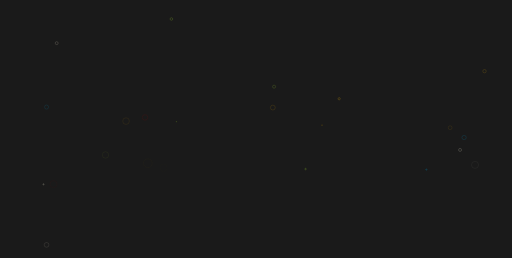
t = 0.00 s
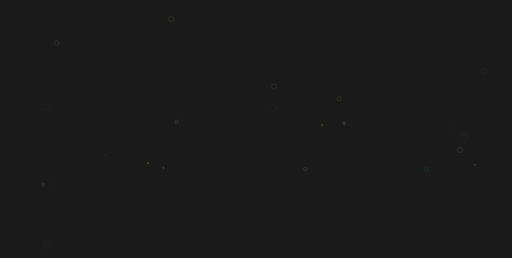
t = 0.31 s
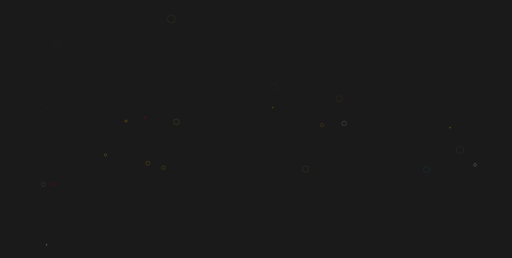
t = 0.63 s
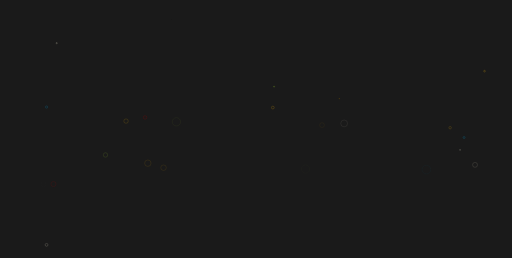
t = 0.94 s

The animated SVG that drew these frames (rendered in a browser with its animation timeline set to each time). Animation: 48 SMIL elements (animate=48); one cycle of 1.25 s, repeats indefinitely.

<?xml version="1.0" encoding="utf-8"?>
<svg xmlns="http://www.w3.org/2000/svg" xmlns:xlink="http://www.w3.org/1999/xlink" style="margin: auto; background: rgb(26, 26, 26); display: block; z-index: 1; position: relative; shape-rendering: auto;" width="1920" height="969" preserveAspectRatio="xMidYMid" viewBox="0 0 1920 969">
<g transform="translate(960,484.5) scale(1,1) translate(-960,-484.5)"><circle cx="1291.0849381574092" cy="463.5547360912614" r="17.09428845577262" fill="none" stroke="#e7e0c9" stroke-width="1">
  <animate attributeName="r" repeatCount="indefinite" dur="1.25s" values="0;17.09428845577262" begin="0s"></animate>
  <animate attributeName="opacity" repeatCount="indefinite" dur="1.25s" values="1;0" begin="0s"></animate>
</circle><circle cx="661.1405684931931" cy="457.5246201515404" r="19.67635376428489" fill="none" stroke="#9bcc31" stroke-width="1">
  <animate attributeName="r" repeatCount="indefinite" dur="1.25s" values="0;19.67635376428489" begin="-0.052083333333333336s"></animate>
  <animate attributeName="opacity" repeatCount="indefinite" dur="1.25s" values="1;0" begin="-0.052083333333333336s"></animate>
</circle><circle cx="1207.9369471359992" cy="469.91407728448144" r="10.832456100091509" fill="none" stroke="#f5b70f" stroke-width="1">
  <animate attributeName="r" repeatCount="indefinite" dur="1.25s" values="0;10.832456100091509" begin="-0.10416666666666667s"></animate>
  <animate attributeName="opacity" repeatCount="indefinite" dur="1.25s" values="1;0" begin="-0.10416666666666667s"></animate>
</circle><circle cx="1599.9523647431597" cy="636.9649595648375" r="18.71646723323657" fill="none" stroke="#089ccc" stroke-width="1">
  <animate attributeName="r" repeatCount="indefinite" dur="1.25s" values="0;18.71646723323657" begin="-0.15625s"></animate>
  <animate attributeName="opacity" repeatCount="indefinite" dur="1.25s" values="1;0" begin="-0.15625s"></animate>
</circle><circle cx="1146.0776257061793" cy="634.9498633128275" r="16.95043030352381" fill="none" stroke="#9bcc31" stroke-width="1">
  <animate attributeName="r" repeatCount="indefinite" dur="1.25s" values="0;16.95043030352381" begin="-0.20833333333333334s"></animate>
  <animate attributeName="opacity" repeatCount="indefinite" dur="1.25s" values="1;0" begin="-0.20833333333333334s"></animate>
</circle><circle cx="161.93207115287925" cy="692.3440092976709" r="10.495463276332595" fill="none" stroke="#e7e0c9" stroke-width="1">
  <animate attributeName="r" repeatCount="indefinite" dur="1.25s" values="0;10.495463276332595" begin="-0.2604166666666667s"></animate>
  <animate attributeName="opacity" repeatCount="indefinite" dur="1.25s" values="1;0" begin="-0.2604166666666667s"></animate>
</circle><circle cx="642.276417244623" cy="71.41404556171705" r="19.72052059390836" fill="none" stroke="#9bcc31" stroke-width="1">
  <animate attributeName="r" repeatCount="indefinite" dur="1.25s" values="0;19.72052059390836" begin="-0.3125s"></animate>
  <animate attributeName="opacity" repeatCount="indefinite" dur="1.25s" values="1;0" begin="-0.3125s"></animate>
</circle><circle cx="1272.424536472708" cy="370.8563984389504" r="14.31140735142009" fill="none" stroke="#f5b70f" stroke-width="1">
  <animate attributeName="r" repeatCount="indefinite" dur="1.25s" values="0;14.31140735142009" begin="-0.3645833333333333s"></animate>
  <animate attributeName="opacity" repeatCount="indefinite" dur="1.25s" values="1;0" begin="-0.3645833333333333s"></animate>
</circle><circle cx="1726.3950309722736" cy="563.1311617869984" r="16.890721130073786" fill="none" stroke="#e7e0c9" stroke-width="1">
  <animate attributeName="r" repeatCount="indefinite" dur="1.25s" values="0;16.890721130073786" begin="-0.4166666666666667s"></animate>
  <animate attributeName="opacity" repeatCount="indefinite" dur="1.25s" values="1;0" begin="-0.4166666666666667s"></animate>
</circle><circle cx="1027.8836822997139" cy="325.52414423253833" r="15.350041779120918" fill="none" stroke="#9bcc31" stroke-width="1">
  <animate attributeName="r" repeatCount="indefinite" dur="1.25s" values="0;15.350041779120918" begin="-0.46875s"></animate>
  <animate attributeName="opacity" repeatCount="indefinite" dur="1.25s" values="1;0" begin="-0.46875s"></animate>
</circle><circle cx="211.45867903938534" cy="162.01240319749718" r="13.28050540622028" fill="none" stroke="#e7e0c9" stroke-width="1">
  <animate attributeName="r" repeatCount="indefinite" dur="1.25s" values="0;13.28050540622028" begin="-0.5208333333333334s"></animate>
  <animate attributeName="opacity" repeatCount="indefinite" dur="1.25s" values="1;0" begin="-0.5208333333333334s"></animate>
</circle><circle cx="1741.4869229405833" cy="516.5198805668823" r="17.604645155613024" fill="none" stroke="#089ccc" stroke-width="1">
  <animate attributeName="r" repeatCount="indefinite" dur="1.25s" values="0;17.604645155613024" begin="-0.5729166666666666s"></animate>
  <animate attributeName="opacity" repeatCount="indefinite" dur="1.25s" values="1;0" begin="-0.5729166666666666s"></animate>
</circle><circle cx="1818.2670108382356" cy="267.26559341043014" r="12.715886806171383" fill="none" stroke="#f5b70f" stroke-width="1">
  <animate attributeName="r" repeatCount="indefinite" dur="1.25s" values="0;12.715886806171383" begin="-0.625s"></animate>
  <animate attributeName="opacity" repeatCount="indefinite" dur="1.25s" values="1;0" begin="-0.625s"></animate>
</circle><circle cx="173.3483572085645" cy="402.0897333477646" r="14.149572879542093" fill="none" stroke="#089ccc" stroke-width="1">
  <animate attributeName="r" repeatCount="indefinite" dur="1.25s" values="0;14.149572879542093" begin="-0.6770833333333334s"></animate>
  <animate attributeName="opacity" repeatCount="indefinite" dur="1.25s" values="1;0" begin="-0.6770833333333334s"></animate>
</circle><circle cx="1023.1526689611275" cy="404.05926459037624" r="15.555568258287192" fill="none" stroke="#f5b70f" stroke-width="1">
  <animate attributeName="r" repeatCount="indefinite" dur="1.25s" values="0;15.555568258287192" begin="-0.7291666666666666s"></animate>
  <animate attributeName="opacity" repeatCount="indefinite" dur="1.25s" values="1;0" begin="-0.7291666666666666s"></animate>
</circle><circle cx="173.3553090620828" cy="919.6862502582152" r="14.194837360007675" fill="none" stroke="#e7e0c9" stroke-width="1">
  <animate attributeName="r" repeatCount="indefinite" dur="1.25s" values="0;14.194837360007675" begin="-0.78125s"></animate>
  <animate attributeName="opacity" repeatCount="indefinite" dur="1.25s" values="1;0" begin="-0.78125s"></animate>
</circle><circle cx="543.2819908601409" cy="441.0560458648122" r="15.547960696201095" fill="none" stroke="#cc0505" stroke-width="1">
  <animate attributeName="r" repeatCount="indefinite" dur="1.25s" values="0;15.547960696201095" begin="-0.8333333333333334s"></animate>
  <animate attributeName="opacity" repeatCount="indefinite" dur="1.25s" values="1;0" begin="-0.8333333333333334s"></animate>
</circle><circle cx="1689.1062994291142" cy="479.67520505172405" r="10.14857121445868" fill="none" stroke="#f5b70f" stroke-width="1">
  <animate attributeName="r" repeatCount="indefinite" dur="1.25s" values="0;10.14857121445868" begin="-0.8854166666666666s"></animate>
  <animate attributeName="opacity" repeatCount="indefinite" dur="1.25s" values="1;0" begin="-0.8854166666666666s"></animate>
</circle><circle cx="471.8754772944263" cy="454.82569561682874" r="16.59665811913508" fill="none" stroke="#f5b70f" stroke-width="1">
  <animate attributeName="r" repeatCount="indefinite" dur="1.25s" values="0;16.59665811913508" begin="-0.9375s"></animate>
  <animate attributeName="opacity" repeatCount="indefinite" dur="1.25s" values="1;0" begin="-0.9375s"></animate>
</circle><circle cx="394.7023025293955" cy="581.9637238343414" r="15.337220693453894" fill="none" stroke="#9bcc31" stroke-width="1">
  <animate attributeName="r" repeatCount="indefinite" dur="1.25s" values="0;15.337220693453894" begin="-0.9895833333333334s"></animate>
  <animate attributeName="opacity" repeatCount="indefinite" dur="1.25s" values="1;0" begin="-0.9895833333333334s"></animate>
</circle><circle cx="1782.6590418733756" cy="619.1986655003113" r="15.913749677389632" fill="none" stroke="#e7e0c9" stroke-width="1">
  <animate attributeName="r" repeatCount="indefinite" dur="1.25s" values="0;15.913749677389632" begin="-1.0416666666666667s"></animate>
  <animate attributeName="opacity" repeatCount="indefinite" dur="1.25s" values="1;0" begin="-1.0416666666666667s"></animate>
</circle><circle cx="199.4434705055956" cy="691.3890740096557" r="15.207592503724774" fill="none" stroke="#cc0505" stroke-width="1">
  <animate attributeName="r" repeatCount="indefinite" dur="1.25s" values="0;15.207592503724774" begin="-1.09375s"></animate>
  <animate attributeName="opacity" repeatCount="indefinite" dur="1.25s" values="1;0" begin="-1.09375s"></animate>
</circle><circle cx="553.778510854064" cy="612.9536168792243" r="18.030175175365674" fill="none" stroke="#f5b70f" stroke-width="1">
  <animate attributeName="r" repeatCount="indefinite" dur="1.25s" values="0;18.030175175365674" begin="-1.1458333333333333s"></animate>
  <animate attributeName="opacity" repeatCount="indefinite" dur="1.25s" values="1;0" begin="-1.1458333333333333s"></animate>
</circle><circle cx="612.7160986460774" cy="629.9160568555308" r="14.60179993848945" fill="none" stroke="#f5b70f" stroke-width="1">
  <animate attributeName="r" repeatCount="indefinite" dur="1.25s" values="0;14.60179993848945" begin="-1.1979166666666667s"></animate>
  <animate attributeName="opacity" repeatCount="indefinite" dur="1.25s" values="1;0" begin="-1.1979166666666667s"></animate>
</circle></g>
</svg>
